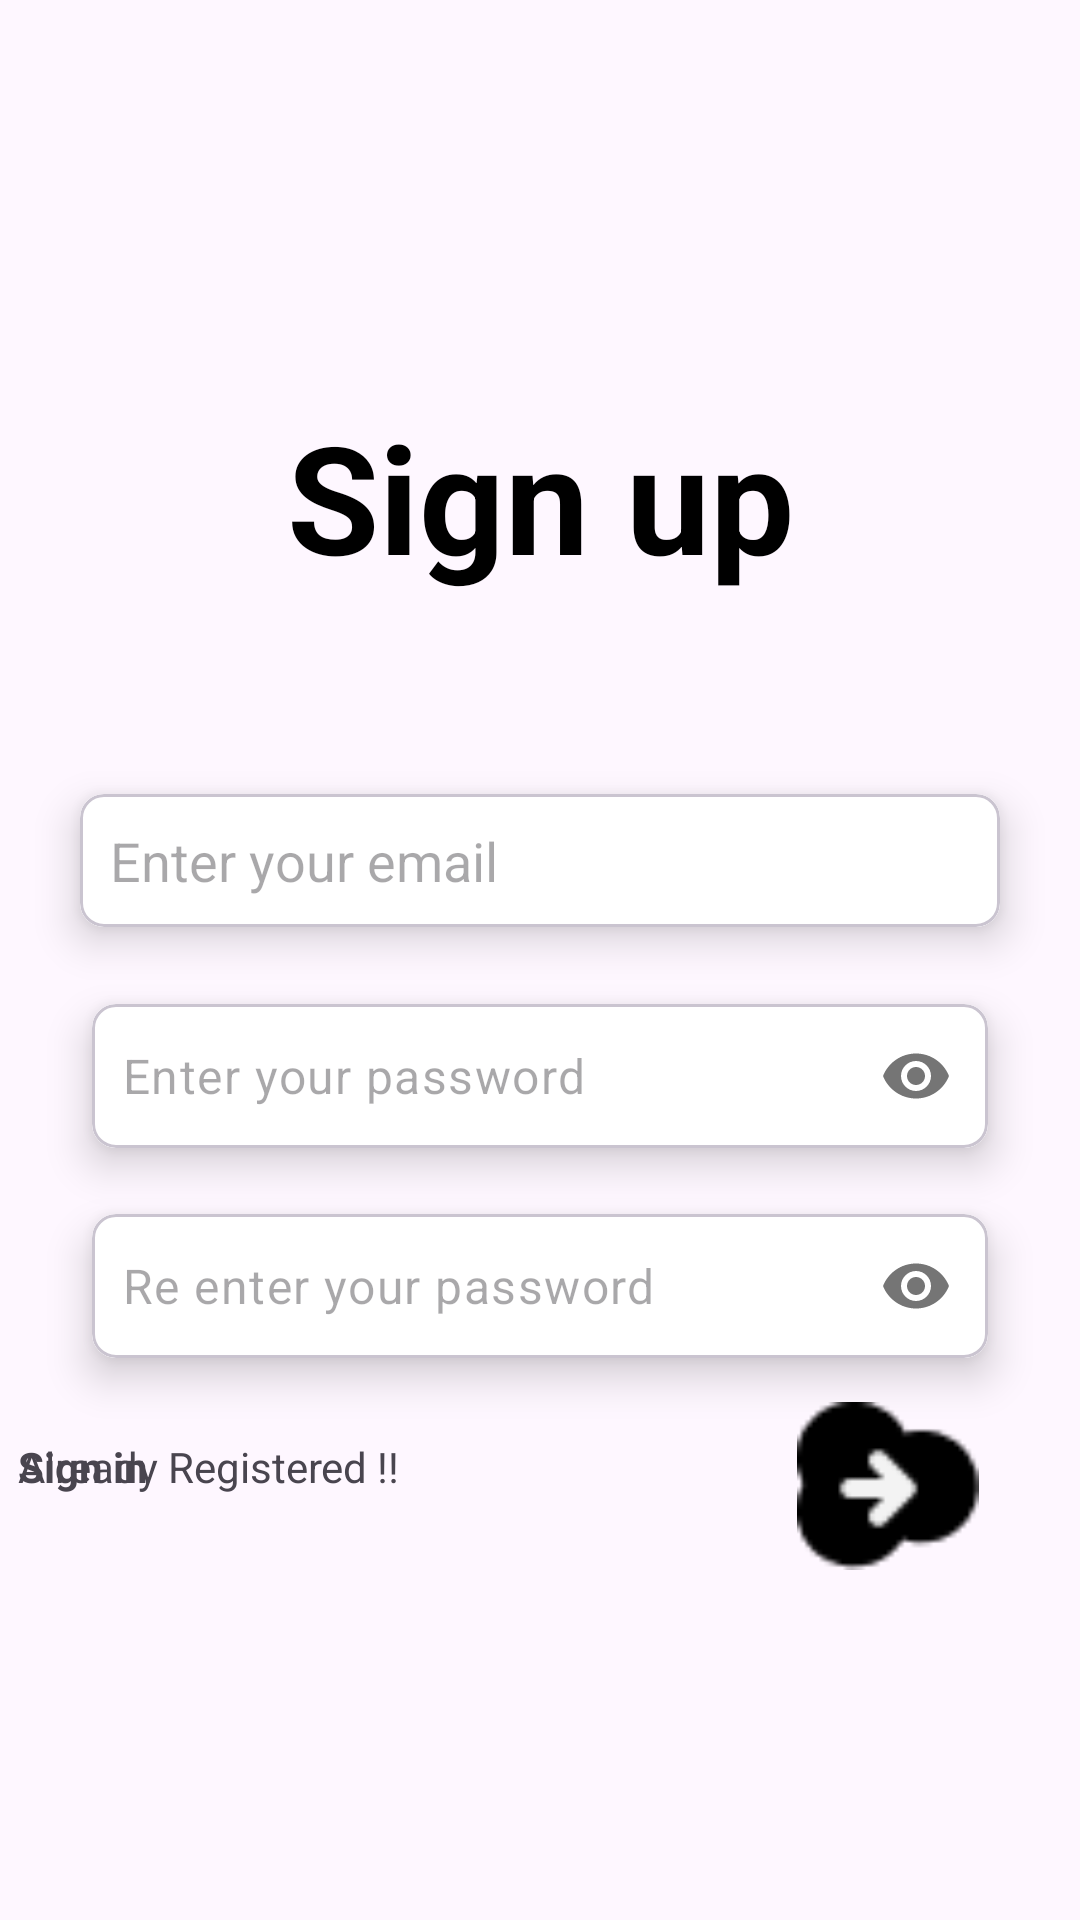

Write the Android layout XML for this screen, with the resource values it uses.
<!-- AndroidManifest.xml: application theme Theme.DoItNow -->
<!-- res/layout/fragment_signup.xml -->
<?xml version="1.0" encoding="utf-8"?>
<androidx.constraintlayout.widget.ConstraintLayout xmlns:android="http://schemas.android.com/apk/res/android"
    xmlns:tools="http://schemas.android.com/tools"
    android:layout_width="match_parent"
    android:layout_height="match_parent"
    xmlns:app="http://schemas.android.com/apk/res-auto"
    tools:context=".fragments.SignupFragment"
    app:layout_constraintEnd_toEndOf="parent">

    <TextView
        android:layout_width="match_parent"
        android:layout_height="wrap_content"
        android:layout_marginTop="132dp"
        android:gravity="center_horizontal"
        android:text="@string/sign_up"
        android:textColor="@color/black"
        android:textSize="50dp"
        android:textStyle="bold"
        app:layout_constraintEnd_toEndOf="parent"
        app:layout_constraintHorizontal_bias="1.0"
        app:layout_constraintStart_toStartOf="parent"
        app:layout_constraintTop_toTopOf="parent" />

    <com.google.android.material.card.MaterialCardView
        android:id="@+id/card1"
        android:layout_width="match_parent"
        android:layout_height="wrap_content"
        android:layout_marginHorizontal="16dp"
        android:layout_marginTop="250dp"
        app:cardCornerRadius="8dp"
        app:cardElevation="8dp"
        app:cardUseCompatPadding="true"
        app:layout_constraintEnd_toEndOf="parent"
        app:layout_constraintHorizontal_bias="0.812"
        app:layout_constraintStart_toStartOf="parent"
        app:layout_constraintTop_toTopOf="parent" >

        <com.google.android.material.textfield.TextInputEditText
            android:id="@+id/useremail"
            android:layout_width="match_parent"
            android:layout_height="match_parent"
            android:background="@color/white"
            android:hint="@string/enter_your_email"
            android:inputType="textEmailAddress"
            android:padding="10dp"

            />


    </com.google.android.material.card.MaterialCardView>

    <com.google.android.material.card.MaterialCardView
        android:id="@+id/card2"
        android:layout_width="match_parent"
        android:layout_height="wrap_content"
        android:layout_marginHorizontal="20dp"
        android:layout_marginTop="70dp"
        app:cardCornerRadius="8dp"
        app:cardElevation="8dp"
        app:cardUseCompatPadding="true"
        app:layout_constraintEnd_toEndOf="parent"
        app:layout_constraintHorizontal_bias="0.812"
        app:layout_constraintStart_toStartOf="parent"
        app:layout_constraintTop_toTopOf="@+id/card1" >

        <com.google.android.material.textfield.TextInputLayout
            android:layout_width="match_parent"
            android:layout_height="wrap_content"
            app:passwordToggleEnabled="true"
            app:hintEnabled="false"
            >

            <com.google.android.material.textfield.TextInputEditText
                android:id="@+id/userpassword"
                android:layout_width="match_parent"
                android:layout_height="match_parent"
                android:background="@color/white"
                android:hint="@string/enter_your_password"
                android:padding="10dp"
                android:inputType="textPassword"

            />
        </com.google.android.material.textfield.TextInputLayout>


    </com.google.android.material.card.MaterialCardView>

    <com.google.android.material.card.MaterialCardView
        android:id="@+id/card3"
        android:layout_width="match_parent"
        android:layout_height="wrap_content"
        android:layout_marginHorizontal="20dp"
        android:layout_marginTop="70dp"
        app:cardCornerRadius="8dp"
        app:cardElevation="8dp"
        app:cardUseCompatPadding="true"
        app:layout_constraintEnd_toEndOf="parent"
        app:layout_constraintHorizontal_bias="0.812"
        app:layout_constraintStart_toStartOf="parent"
        app:layout_constraintTop_toTopOf="@+id/card2" >

            <com.google.android.material.textfield.TextInputLayout
            android:layout_width="match_parent"
            android:layout_height="wrap_content"
            app:passwordToggleEnabled="true"
            app:hintEnabled="false"
            >
            <com.google.android.material.textfield.TextInputEditText
                android:id="@+id/userrepassword"
                android:layout_width="match_parent"
                android:layout_height="match_parent"
                android:background="@color/white"
                android:hint="@string/re_enter_your_password"
                android:inputType="textPassword"
                android:padding="10dp"

                tools:layout_editor_absoluteX="34dp"
                tools:layout_editor_absoluteY="411dp" />

        </com.google.android.material.textfield.TextInputLayout>


    </com.google.android.material.card.MaterialCardView>

    <ImageView
        android:id="@+id/nxtbtn"
        android:layout_width="128dp"
        android:layout_height="56dp"
        android:src="@drawable/btn"
        app:layout_constraintEnd_toEndOf="parent"
        app:layout_constraintHorizontal_bias="1.0"
        app:layout_constraintStart_toStartOf="parent"
        app:layout_constraintTop_margin="480dp"
        app:layout_constraintTop_toBottomOf="@+id/card3" />

    <TextView
        android:id="@+id/textview2"
        android:layout_width="158dp"
        android:layout_height="34dp"
        android:layout_marginStart="6dp"
        android:layout_marginTop="12dp"
        android:text="Already Registered !!"
        app:layout_constraintEnd_toStartOf="@+id/imageView"
        app:layout_constraintHorizontal_bias="0.106"
        app:layout_constraintStart_toStartOf="parent"
        app:layout_constraintTop_margin="486dp"
        app:layout_constraintTop_toBottomOf="@+id/card3" />

    <TextView
        android:id="@+id/textview3"
        android:layout_width="96dp"
        android:layout_height="34dp"
        android:layout_marginStart="6dp"
        android:layout_marginTop="12dp"
        android:text="Sign in"
        android:textStyle="bold"
        app:layout_constraintEnd_toStartOf="@+id/imageView"
        app:layout_constraintHorizontal_bias="0.813"
        app:layout_constraintStart_toStartOf="parent"
        app:layout_constraintTop_margin="486dp"
        app:layout_constraintTop_toBottomOf="@+id/card3" />


</androidx.constraintlayout.widget.ConstraintLayout>
<!-- resources referenced by this layout -->
<resources>
  <!-- drawable btn: png bitmap (drawable, 540 bytes) -->
  <string name="enter_your_email">Enter your email</string>
  <string name="enter_your_password">Enter your password</string>
  <string name="re_enter_your_password">Re enter your password</string>
  <string name="sign_up">Sign up</string>
  <style name="Theme.DoItNow" parent="Base.Theme.DoItNow" />
  <style name="Base.Theme.DoItNow" parent="Theme.Material3.DayNight.NoActionBar">
          
          
      </style>
  <!-- not gathered from this repository: default colours our renderer supplied (Android Studio template values) -->
  <color name="black">#FF000000</color>
  <color name="white">#FFFFFFFF</color>
</resources>
